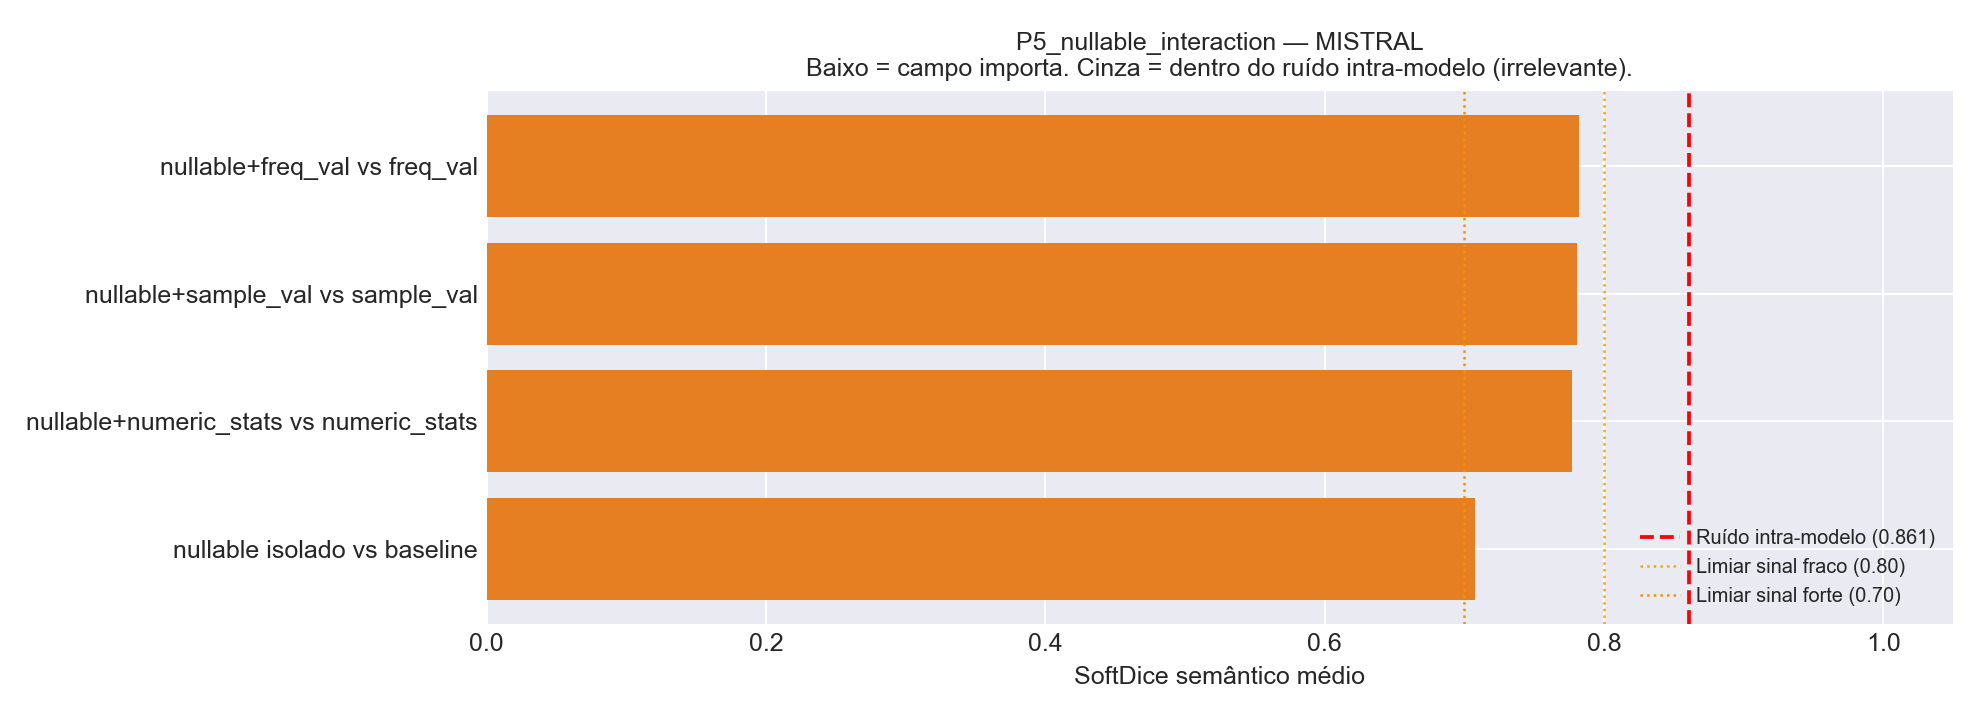

Source data for this figure (header and first rows):
Comparacao, Variante_A, Variante_B, N_Tabelas, HardDice_mean, SoftDice_mean, SoftDice_std, TokensIn_A, TokensIn_B, Delta_TokensIn
nullable+freq_val vs freq_val, v13_nullable_plus_frequent_values, v06_plus_frequent_values, 25, 0.5067, 0.7819, 0.2151, 74363, 71498, 2865
nullable+sample_val vs sample_val, v12_nullable_plus_sample_values, v05_plus_sample_values, 25, 0.5067, 0.7808, 0.193, 76209, 73344, 2865
nullable+numeric_stats vs numeric_stats, v14_nullable_plus_numeric_stats, v04_plus_numeric_stats, 25, 0.3733, 0.7772, 0.1762, 73687, 70822, 2865
nullable isolado vs baseline, v03_plus_nullable, v00_baseline, 25, 0.3867, 0.7079, 0.2261, 32585, 29745, 2840
